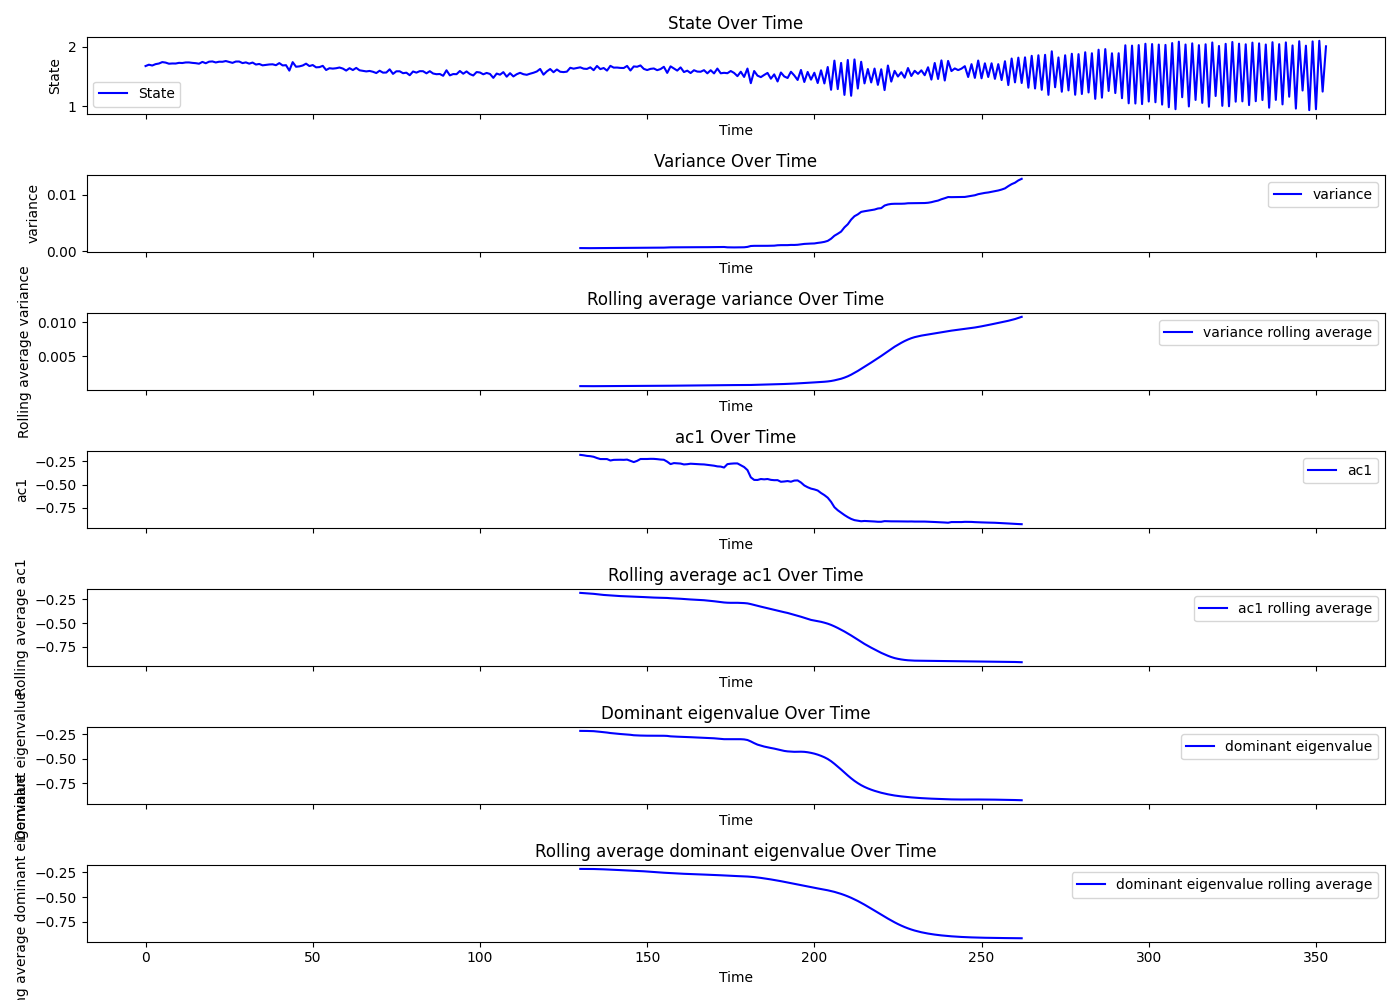

Values plotted in this chart, from the file beside it:
Beat number, state, smoothing, residuals, variance, ac1, dev, dev_re, dev_im, dominant_eigenvalue, R_squared, variance_rolling_avg, ac1_rolling_avg, dominant_eigenvalue_rolling_avg, tsid
0, 1.674, 1.711, -0.03657, , , , , , , , , , , 20
1, 1.697, 1.711, -0.01415, , , , , , , , , , , 20
2, 1.683, 1.712, -0.0282, , , , , , , , , , , 20
3, 1.706, 1.712, -0.006295, , , , , , , , , , , 20
4, 1.717, 1.713, 0.003185, , , , , , , , , , , 20
5, 1.74, 1.715, 0.02578, , , , , , , , , , , 20
6, 1.732, 1.716, 0.01612, , , , , , , , , , , 20
7, 1.713, 1.717, -0.004153, , , , , , , , , , , 20
8, 1.717, 1.719, -0.001701, , , , , , , , , , , 20
9, 1.716, 1.721, -0.004188, , , , , , , , , , , 20
10, 1.728, 1.722, 0.005615, , , , , , , , , , , 20
11, 1.725, 1.724, 0.001238, , , , , , , , , , , 20
12, 1.734, 1.725, 0.009105, , , , , , , , , , , 20
13, 1.735, 1.727, 0.00804, , , , , , , , , , , 20
14, 1.727, 1.728, -0.0008389, , , , , , , , , , , 20
15, 1.722, 1.729, -0.007009, , , , , , , , , , , 20
16, 1.714, 1.731, -0.01705, , , , , , , , , , , 20
17, 1.744, 1.732, 0.01227, , , , , , , , , , , 20
18, 1.721, 1.732, -0.01124, , , , , , , , , , , 20
19, 1.747, 1.733, 0.01445, , , , , , , , , , , 20
20, 1.751, 1.733, 0.01797, , , , , , , , , , , 20
21, 1.734, 1.733, 0.0008468, , , , , , , , , , , 20
22, 1.747, 1.733, 0.0134, , , , , , , , , , , 20
23, 1.746, 1.733, 0.01274, , , , , , , , , , , 20
24, 1.758, 1.732, 0.02588, , , , , , , , , , , 20
25, 1.743, 1.731, 0.01224, , , , , , , , , , , 20
26, 1.728, 1.73, -0.001994, , , , , , , , , , , 20
27, 1.75, 1.728, 0.02167, , , , , , , , , , , 20
28, 1.75, 1.726, 0.02391, , , , , , , , , , , 20
29, 1.724, 1.724, -0.0002028, , , , , , , , , , , 20
30, 1.735, 1.721, 0.01391, , , , , , , , , , , 20
31, 1.714, 1.719, -0.004795, , , , , , , , , , , 20
32, 1.733, 1.716, 0.01665, , , , , , , , , , , 20
33, 1.7, 1.713, -0.0137, , , , , , , , , , , 20
34, 1.709, 1.71, -0.001285, , , , , , , , , , , 20
35, 1.686, 1.707, -0.02133, , , , , , , , , , , 20
36, 1.693, 1.704, -0.01137, , , , , , , , , , , 20
37, 1.701, 1.702, -0.0007236, , , , , , , , , , , 20
38, 1.704, 1.699, 0.004893, , , , , , , , , , , 20
39, 1.689, 1.696, -0.007227, , , , , , , , , , , 20
40, 1.724, 1.693, 0.03082, , , , , , , , , , , 20
41, 1.684, 1.69, -0.005569, , , , , , , , , , , 20
42, 1.689, 1.687, 0.001732, , , , , , , , , , , 20
43, 1.598, 1.684, -0.08656, , , , , , , , , , , 20
44, 1.74, 1.682, 0.05817, , , , , , , , , , , 20
45, 1.663, 1.679, -0.01605, , , , , , , , , , , 20
46, 1.669, 1.676, -0.0071, , , , , , , , , , , 20
47, 1.684, 1.673, 0.01075, , , , , , , , , , , 20
48, 1.714, 1.67, 0.0446, , , , , , , , , , , 20
49, 1.674, 1.666, 0.007881, , , , , , , , , , , 20
50, 1.691, 1.663, 0.02829, , , , , , , , , , , 20
51, 1.653, 1.659, -0.006673, , , , , , , , , , , 20
52, 1.656, 1.656, 0.0006913, , , , , , , , , , , 20
53, 1.678, 1.652, 0.02597, , , , , , , , , , , 20
54, 1.608, 1.648, -0.03984, , , , , , , , , , , 20
55, 1.638, 1.644, -0.006168, , , , , , , , , , , 20
56, 1.631, 1.64, -0.008724, , , , , , , , , , , 20
57, 1.638, 1.636, 0.001773, , , , , , , , , , , 20
58, 1.65, 1.632, 0.0179, , , , , , , , , , , 20
59, 1.632, 1.628, 0.004546, , , , , , , , , , , 20
... 294 more rows
